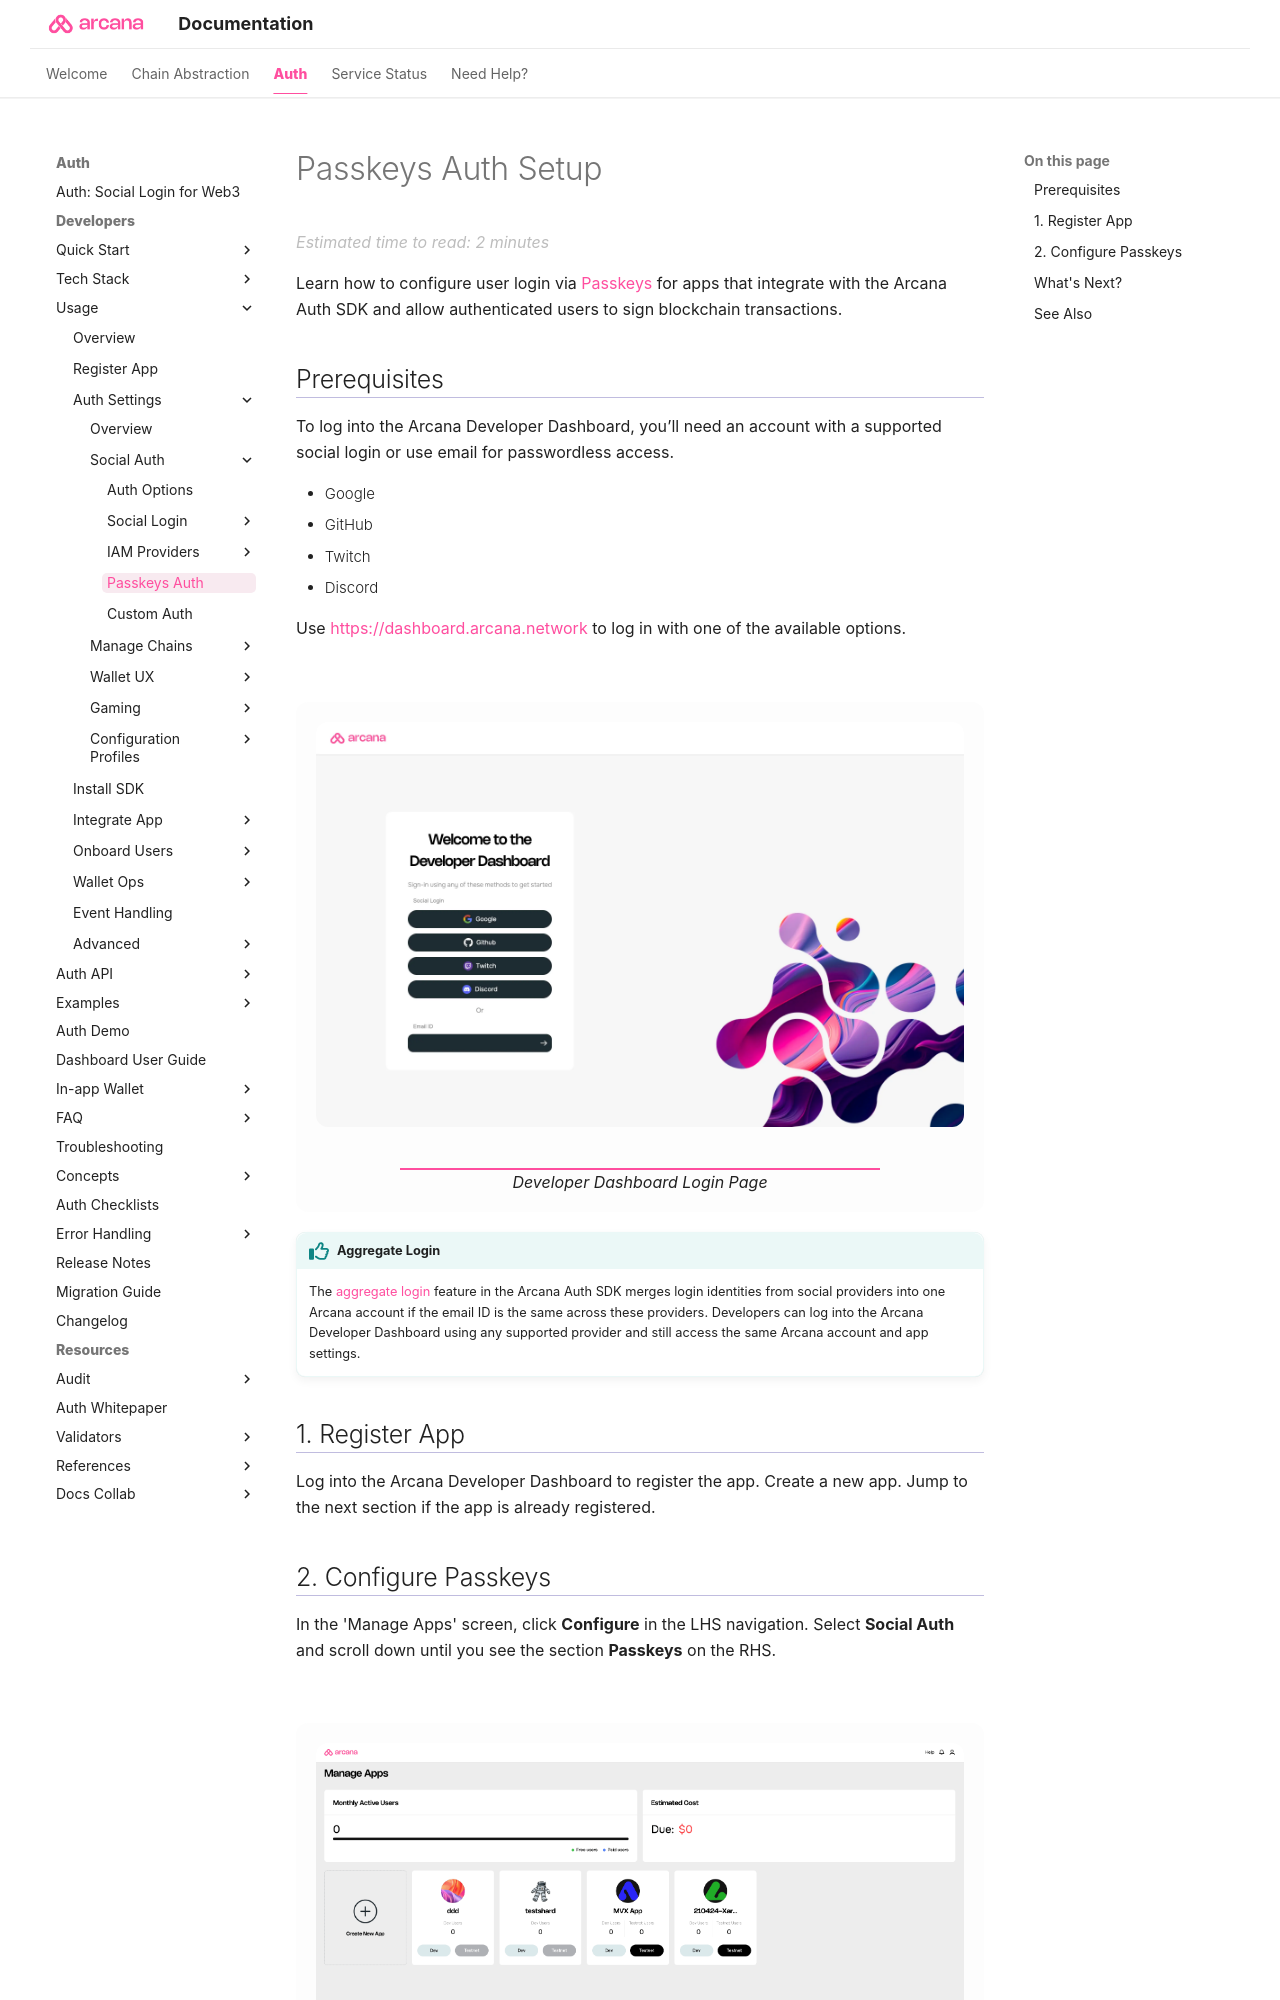

repository: shaloo/docs.arcana · page: setup/config-auth-passkeys/index.html · generator: mkdocs

---
alias: config-auth-passkeys
title: 'Passkeys Auth Setup'
description: 'Configure Passkeys Auth settings for the app.'
arcana:
  root_rel_path: ..
---

# Passkeys Auth Setup

Learn how to configure user login via [[concept-auth-passkeys|Passkeys]] for apps that integrate with the {{config.extra.arcana.sdk_name}} and allow authenticated users to sign blockchain transactions.

## Prerequisites

{% include "./text-snippets/db_prerequisites.md" %}

{% include "./text-snippets/db_login.md" %}

## 1. Register App

Log into the {{config.extra.arcana.dashboard_name}} to register the app. Create a new app. Jump to the next section if the app is already registered.
